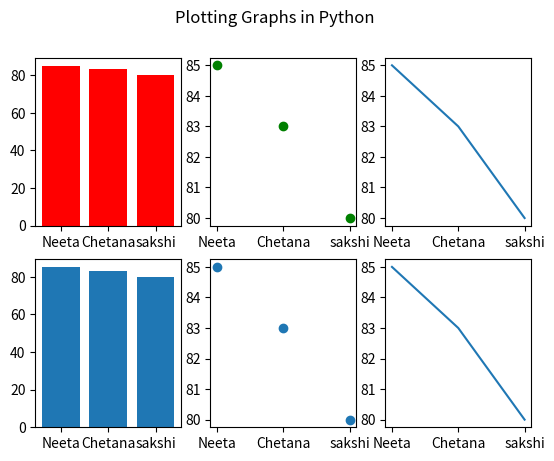

Reproduce this figure in Python.
from matplotlib import pyplot as plt
names = ['Neeta','Chetana','sakshi']
marks = [85,83,80]
plt.subplot(2,3,1)
plt.bar(names,marks,color='red')
plt.subplot(2,3,2)
plt.scatter(names,marks,color='green')
plt.subplot(2,3,3)
plt.plot(names,marks)
plt.subplot(2,3,4)
plt.bar(names,marks)
plt.subplot(2,3,5)
plt.scatter(names,marks)
plt.subplot(2,3,6)
plt.plot(names,marks)
plt.suptitle("Plotting Graphs in Python")
plt.show()
